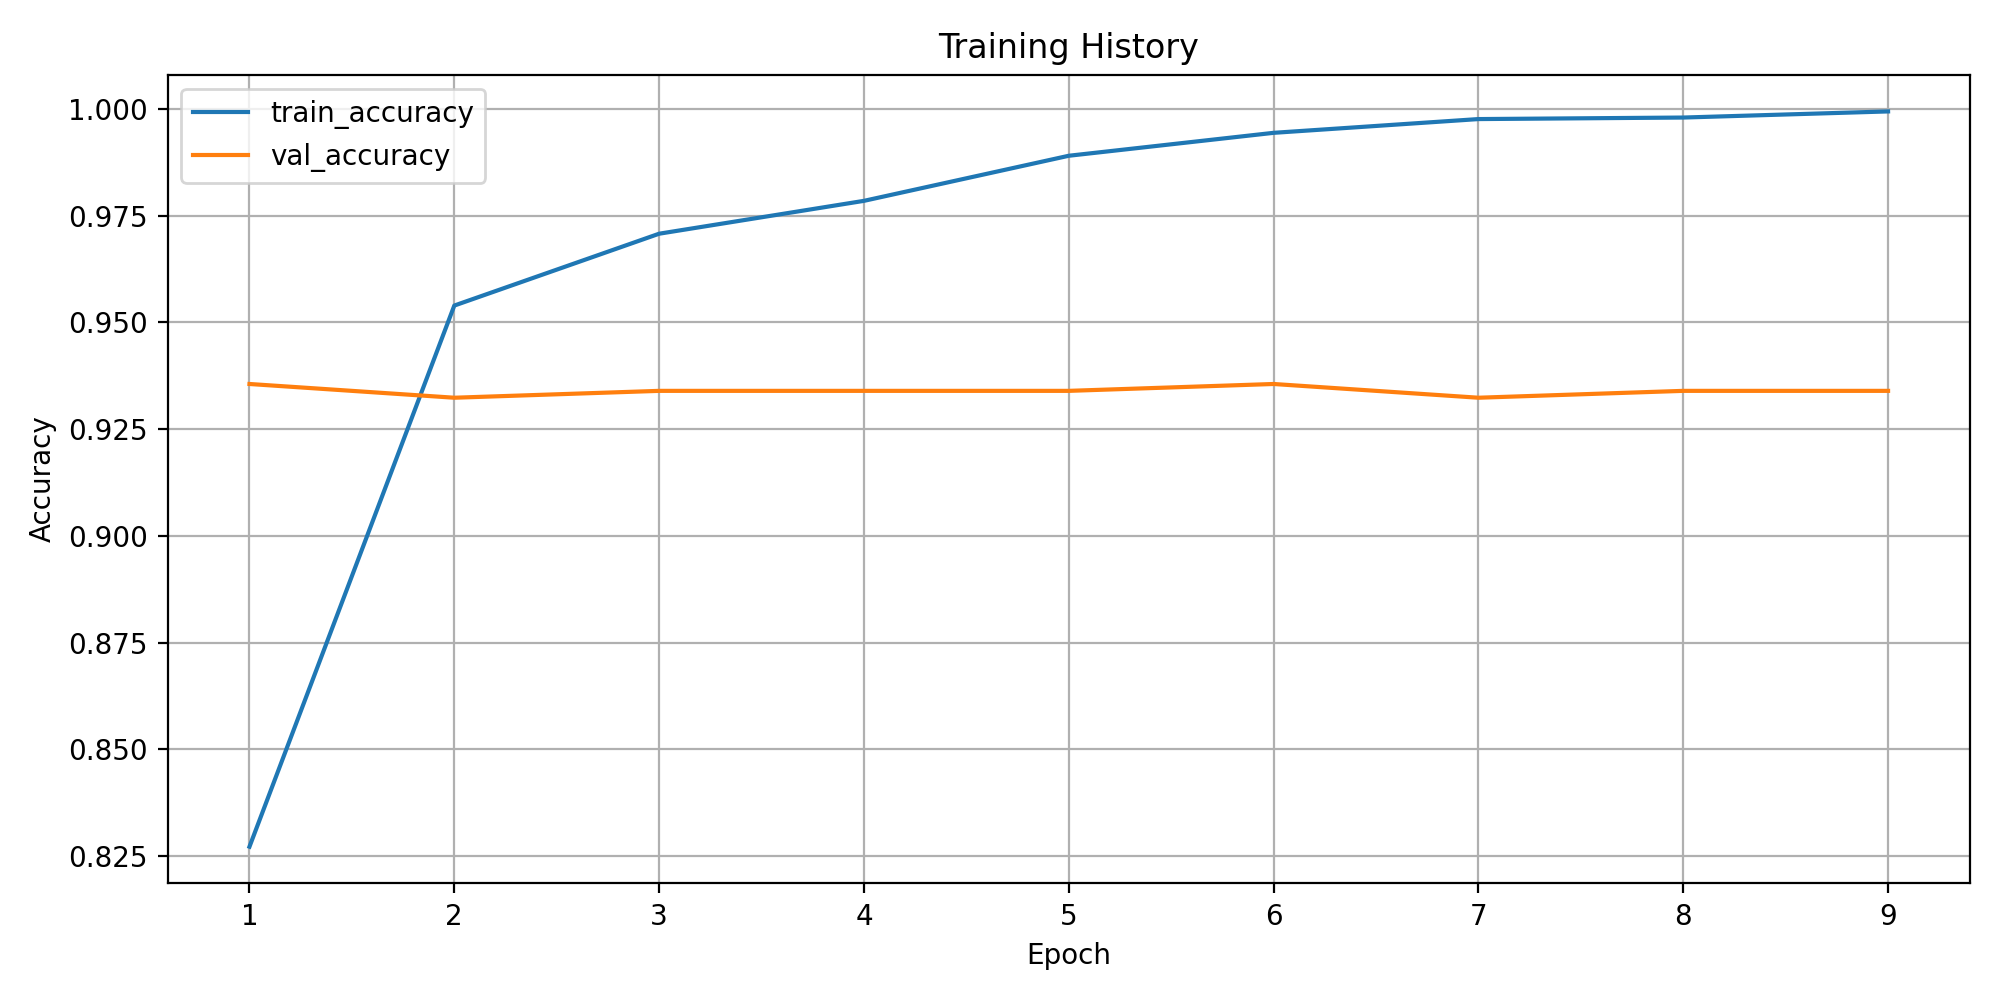

Data behind this chart, as committed beside it:
epoch, train_loss, train_accuracy, train_macro_precision, train_macro_recall, train_macro_f1, train_weighted_f1, train_balanced_accuracy, val_loss, val_accuracy, val_macro_precision, val_macro_recall, val_macro_f1, val_weighted_f1, val_balanced_accuracy
1, 0.8982, 0.8272, 0.2519, 0.2351, 0.2238, 0.8172, 0.2351, 0.3839, 0.9356, 0.2369, 0.2632, 0.2483, 0.9068, 0.2632
2, 0.1838, 0.954, 0.3749, 0.3104, 0.3038, 0.9358, 0.3104, 0.3921, 0.9324, 0.2557, 0.2682, 0.2605, 0.9108, 0.2682
3, 0.1112, 0.9708, 0.4385, 0.4223, 0.4091, 0.9607, 0.4223, 0.4555, 0.934, 0.2581, 0.2694, 0.2618, 0.9119, 0.2694
4, 0.07209, 0.9785, 0.5424, 0.5189, 0.4945, 0.9724, 0.5189, 0.4663, 0.934, 0.2555, 0.2669, 0.2582, 0.9106, 0.2669
5, 0.04588, 0.9891, 0.8044, 0.7077, 0.7228, 0.9871, 0.7077, 0.4848, 0.934, 0.2555, 0.2669, 0.2582, 0.9106, 0.2669
6, 0.02695, 0.9944, 0.8893, 0.8134, 0.8215, 0.9935, 0.8134, 0.5344, 0.9356, 0.2593, 0.2682, 0.2594, 0.9116, 0.2682
7, 0.01497, 0.9977, 0.919, 0.9069, 0.9122, 0.9973, 0.9069, 0.5473, 0.9324, 0.2527, 0.2657, 0.257, 0.9095, 0.2657
8, 0.009834, 0.998, 0.9148, 0.9148, 0.9142, 0.9977, 0.9148, 0.5451, 0.934, 0.2555, 0.2669, 0.2582, 0.9106, 0.2669
9, 0.006876, 0.9995, 0.9925, 0.9605, 0.9645, 0.9993, 0.9605, 0.5827, 0.934, 0.2555, 0.2669, 0.2582, 0.9106, 0.2669
